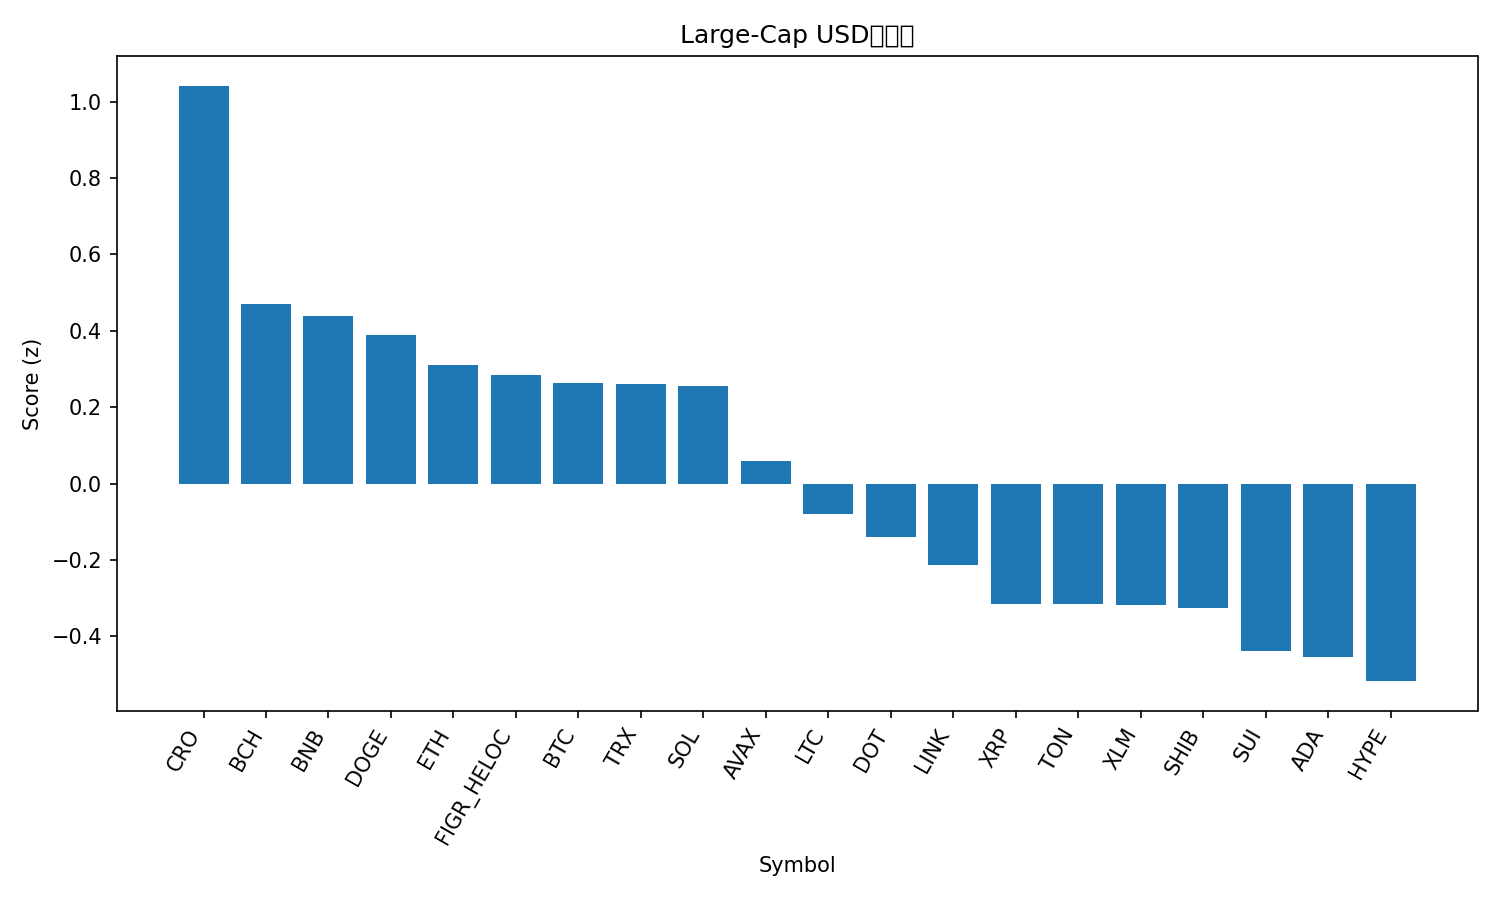

The file beside this chart, header and first rows:
rank, name, symbol, price, pct_1h, pct_24h, pct_7d, pct_1h_vs_btc, pct_24h_vs_btc, pct_7d_vs_btc, market_cap_rank, market_cap, volume_usd, score
1, Cronos, CRO, 0.2548, -0.2723, 3.031, -3.302, -0.3011, 3.364, -4.34, 28, 8568093692, 251844736, 1.041
2, Bitcoin Cash, BCH, 583, 0.4328, -0.2071, -2.898, 0.4041, 0.1257, -3.936, 22, 11630065539, 274871406, 0.4691
3, BNB, BNB, 882.5, 0.02596, 0.06055, 3.315, -0.002766, 0.3934, 2.277, 5, 122850263969, 1047562647, 0.439
4, Dogecoin, DOGE, 0.2407, -0.2411, -0.2441, 11.33, -0.2698, 0.08877, 10.29, 9, 36283650186, 3388092150, 0.3887
5, Ethereum, ETH, 4331, 0.149, -0.3978, 0.2436, 0.1202, -0.06494, -0.7943, 2, 521812094711, 26733998040, 0.3097
6, Figure Heloc, FIGR_HELOC, 0.9974, 0.0, 0.1273, -0.8284, -0.02872, 0.4602, -1.866, 19, 12318611088, 19005993, 0.2853
7, Bitcoin, BTC, 112375, 0.02872, -0.3328, 1.038, 0.0, 0.0, 0.0, 1, 2237054119498, 45518095607, 0.2632
8, TRON, TRX, 0.3369, 0.03491, -0.0632, -0.4344, 0.006191, 0.2696, -1.472, 11, 31894992471, 624885112, 0.2608
9, Solana, SOL, 219.7, -0.5128, 0.6378, 4.982, -0.5415, 0.9706, 3.944, 6, 119004607212, 9272961556, 0.2564
10, Avalanche, AVAX, 26.46, -1.066, 1.442, 5.309, -1.095, 1.775, 4.271, 23, 11164101653, 1021013555, 0.05918
11, Litecoin, LTC, 112.9, -0.143, -0.6775, 0.8583, -0.1717, -0.3446, -0.1795, 27, 8616032789, 450984777, -0.08059
12, Polkadot, DOT, 4.08, -0.2131, -1.263, 6.886, -0.2419, -0.9304, 5.848, 34, 6212260405, 353263329, -0.14
13, Chainlink, LINK, 23.4, -0.1203, -1.007, 0.01558, -0.1491, -0.6737, -1.022, 13, 15852024101, 893392559, -0.2141
14, XRP, XRP, 2.97, -0.3402, -1.214, 4.482, -0.3689, -0.8812, 3.444, 3, 176684872532, 4613046058, -0.3139
15, Toncoin, TON, 3.1, -0.2548, -0.8508, -1.013, -0.2835, -0.5179, -2.051, 29, 7968023892, 89389625, -0.3152
16, Stellar, XLM, 0.3772, -0.1806, -1.509, 3.801, -0.2093, -1.176, 2.763, 20, 11973439217, 238538435, -0.3176
17, Shiba Inu, SHIB, 1.29e-05, -0.3898, -1.06, 4.049, -0.4186, -0.7276, 3.012, 31, 7597746374, 253549727, -0.3264
18, Sui, SUI, 3.52, -0.2561, -1.947, 6.763, -0.2848, -1.614, 5.725, 18, 12574859914, 1245417606, -0.4374
19, Cardano, ADA, 0.8737, -0.4903, -1.255, 4.929, -0.519, -0.9226, 3.891, 10, 31901737156, 1649588376, -0.4533
20, Hyperliquid, HYPE, 54.39, -1.649, -0.3498, 21.97, -1.678, -0.01697, 20.94, 15, 14727576374, 641989319, -0.517
21, Hedera, HBAR, 0.2311, -1.007, -0.7472, 5.167, -1.036, -0.4144, 4.13, 25, 9797837518, 201564131, -0.7172
